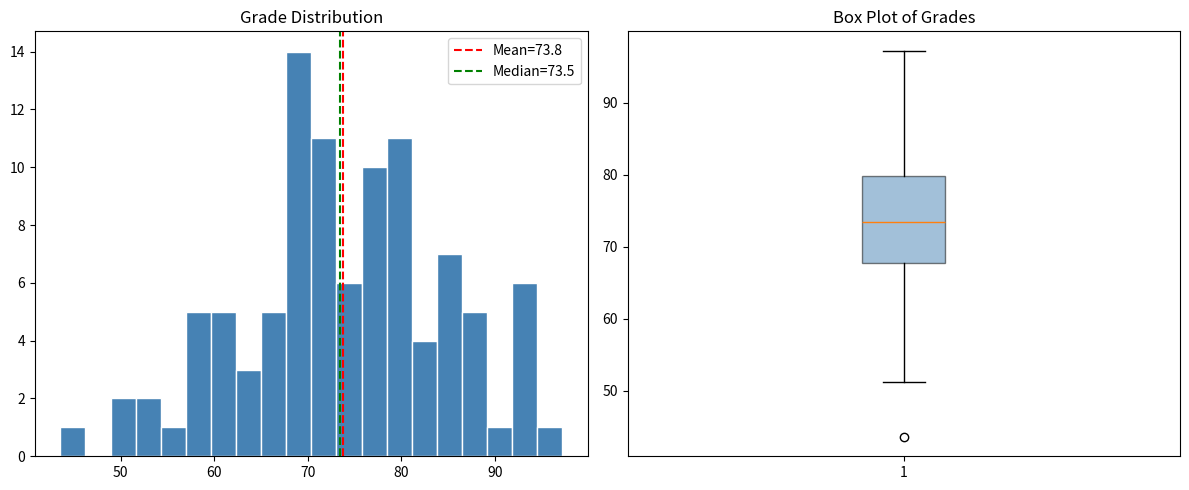

Reproduce this figure in Python.
import numpy as np
import pandas as pd
import matplotlib.pyplot as plt
from scipy import stats

# Generate synthetic student grades
np.random.seed(42)
grades = np.random.normal(loc=75, scale=12, size=100).clip(0, 100)
df = pd.DataFrame({"Grade": grades})

# Descriptive stats
print(df.describe().round(2))
print(f"Skewness : {stats.skew(grades):.4f}")
print(f"Kurtosis : {stats.kurtosis(grades):.4f}")
fig, axes = plt.subplots(1, 2, figsize=(12, 5))
axes[0].hist(grades, bins=20, color="steelblue", edgecolor="white")
axes[0].axvline(np.mean(grades), color="red", linestyle="--",
label=f"Mean={np.mean(grades):.1f}")
axes[0].axvline(np.median(grades), color="green", linestyle="--",
label=f"Median={np.median(grades):.1f}")
axes[0].legend(); axes[0].set_title("Grade Distribution")
axes[1].boxplot(grades, vert=True, patch_artist=True,
boxprops=dict(facecolor="steelblue", alpha=0.5))
axes[1].set_title("Box Plot of Grades")
plt.tight_layout(); plt.show()
